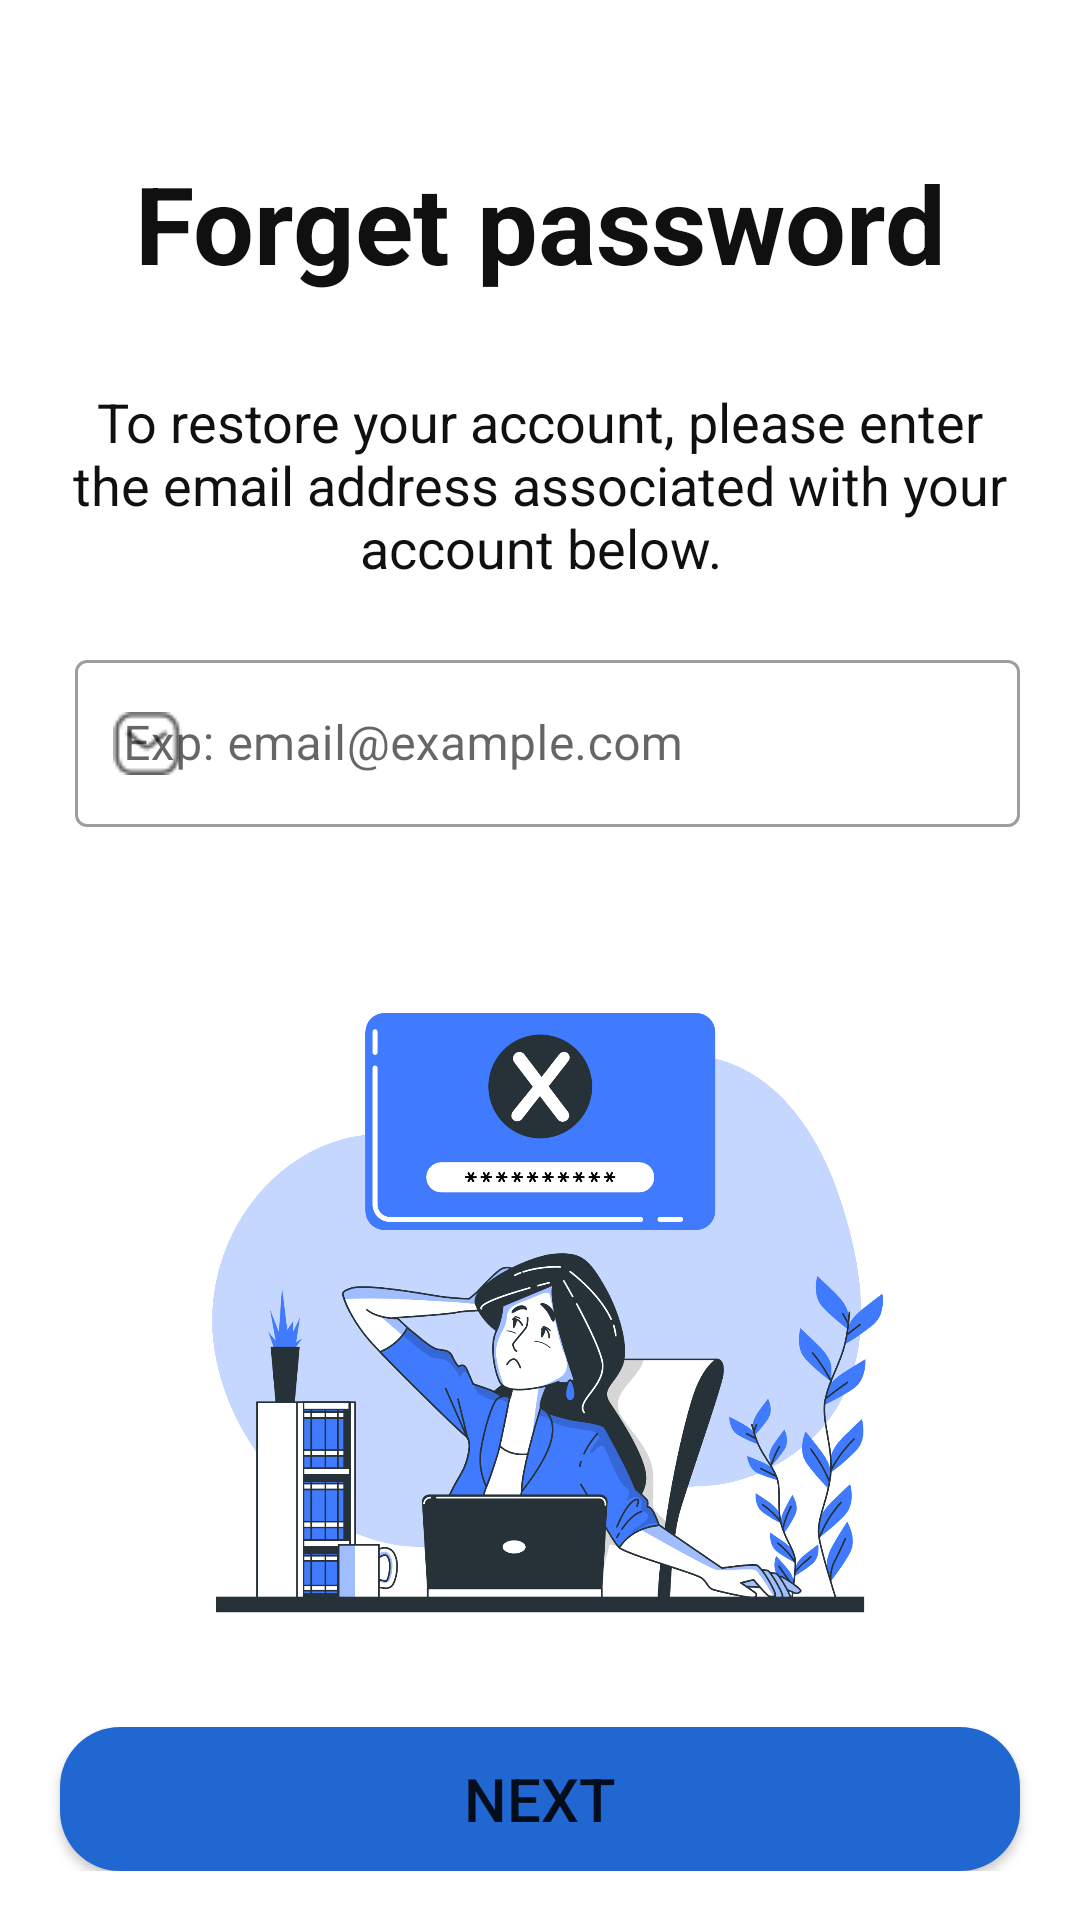

Write the Android layout XML for this screen, with the resource values it uses.
<!-- AndroidManifest.xml: application theme Theme.EConstat_Android -->
<!-- res/layout/forgetpwd_layout.xml -->
<?xml version="1.0" encoding="utf-8"?>
<ScrollView xmlns:app="http://schemas.android.com/apk/res-auto"
    xmlns:tools="http://schemas.android.com/tools"
    xmlns:android="http://schemas.android.com/apk/res/android"
    android:layout_width="match_parent"
    android:layout_height="match_parent"
    tools:context=".ViewModel.LoginActivity">
    <androidx.appcompat.widget.LinearLayoutCompat
        android:layout_width="match_parent"
        android:layout_height="wrap_content"
        android:orientation="vertical"
        >
        <TextView
            android:layout_width="match_parent"
            android:layout_height="match_parent"
            android:text="@string/forgotpwd"
            android:textSize="36dp"
            android:textAlignment="center"
            android:layout_marginStart="20dp"
            android:textStyle="bold"
            android:layout_marginEnd="20dp"
            android:layout_marginTop="50dp"
            android:textColor="@color/black"
            >
        </TextView>
        <TextView
            android:layout_width="match_parent"
            android:layout_height="match_parent"
            android:text="@string/forgetPwd_message"
            android:textSize="18dp"
            android:textAlignment="center"
            android:layout_marginStart="20dp"
            android:layout_marginEnd="20dp"
            android:layout_marginTop="30dp"
            android:textColor="@color/black"
            >
        </TextView>
    <com.google.android.material.textfield.TextInputLayout
        android:id="@+id/lyt_email"
        style="@style/Widget.MaterialComponents.TextInputLayout.OutlinedBox"
        android:layout_width="match_parent"
        android:layout_height="wrap_content"
        android:layout_gravity="center"
        android:layout_marginStart="20dp"
        android:layout_marginTop="20dp"
        android:layout_marginEnd="20dp"
        app:boxStrokeErrorColor="@color/txtFieldError"
        app:errorIconTint="@color/txtFieldError"
        app:errorTextColor="@color/txtFieldError"
        app:layout_constraintStart_toStartOf="parent"
        app:layout_constraintTop_toTopOf="parent"
        app:startIconDrawable="@drawable/emailicon"
        app:startIconTint="@color/grey">

        <com.google.android.material.textfield.TextInputEditText
            android:id="@+id/et_email"
            android:layout_width="match_parent"
            android:layout_height="wrap_content"
            android:layout_marginStart="5dp"
            android:hint="@string/email"
            android:inputType="textEmailAddress"
            android:textSize="16sp" />
    </com.google.android.material.textfield.TextInputLayout>
        <ImageView
            android:layout_width="300dp"
            android:layout_height="280dp"
            android:scaleType="centerInside"
            android:layout_gravity="center"
            android:layout_marginTop="20dp"
            app:layout_constraintEnd_toEndOf="parent"
            app:layout_constraintStart_toStartOf="parent"
            app:layout_constraintTop_toTopOf="parent"
            app:srcCompat="@drawable/forgot_password"
            tools:srcCompat="@drawable/forgot_password"
            >
        </ImageView>
        <Button
            android:id="@+id/btnNext"
            android:layout_width="match_parent"
            android:layout_height="wrap_content"
            android:layout_marginStart="20dp"
            android:layout_marginEnd="20dp"
            android:text="@string/next"
            android:textSize="20dp"
            android:background="@drawable/rounded_button"
            android:layout_gravity="center"
            app:layout_constraintStart_toStartOf="parent"
            />
    </androidx.appcompat.widget.LinearLayoutCompat>
</ScrollView>
<!-- resources referenced by this layout -->
<resources>
  <color name="black">#101010</color>
  <color name="grey">#636363</color>
  <color name="txtFieldError">#d23220</color>
  <!-- drawable emailicon: png bitmap (drawable, 604 bytes) -->
  <!-- drawable forgot_password: png bitmap (drawable, 330054 bytes) -->
  <!-- drawable rounded_button (drawable) -->
  <?xml version="1.0" encoding="utf-8"?>
  <shape xmlns:android="http://schemas.android.com/apk/res/android"
      android:shape="rectangle">
      <corners android:radius="20dp" />
      <solid android:color="@color/button" />
  </shape>
  <string name="email">Exp: email@example.com</string>
  <string name="forgetPwd_message">To restore your account, please enter the email address associated with your account below.</string>
  <string name="forgotpwd">Forget password</string>
  <string name="next">Next</string>
  <style name="Theme.EConstat_Android" parent="Theme.MaterialComponents.DayNight.DarkActionBar">
          
          <item name="colorPrimary">@color/purple_500</item>
          <item name="colorPrimaryVariant">@color/purple_700</item>
          <item name="colorOnPrimary">@color/white</item>
          
          <item name="colorSecondary">@color/teal_200</item>
          <item name="colorSecondaryVariant">@color/teal_700</item>
          <item name="colorOnSecondary">@color/black</item>
          
          <item name="android:statusBarColor" tools:targetApi="l">?attr/colorPrimaryVariant</item>
          
      </style>
  <color name="button">#2067D2</color>
  <color name="purple_500">#FF6200EE</color>
  <color name="purple_700">#FF3700B3</color>
  <color name="white">#FFFFFFFF</color>
  <color name="teal_200">#FF03DAC5</color>
  <color name="teal_700">#FF018786</color>
</resources>
